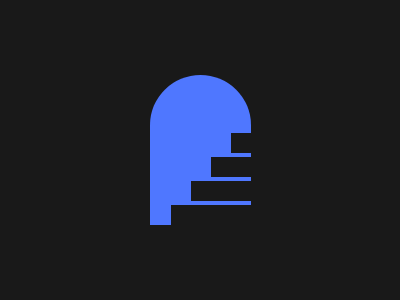

Write the HTML and CSS that draws this image.

<html>
  <head>
    <title>Stairway - 86</title>
  </head>
  <body>
    <div class="wrapper">
  <div class="semi"></div>
  <div class="path">
    <div class="stair stair1"></div>
    <div class="stair stair2"></div>
    <div class="stair stair3"></div>
    <div class="stair stair4"></div>
  </div>
</div>
<style>
  body {
    padding : 0;
    margin : 0;
  }
  .wrapper {
    background-color : #191919;
    width : 100vw;
    height : 100vh;
    display : flex;
    justify-content:center;
    align-items : center;
    position : relative;
  }
  .semi {
    width : 101px;
    height : 100px;
    border-radius : 50%;
    background-color : #4F77FF;
    position : absolute;
    top : 75px;
    z-index : 0;
  }
  .path {
    width : 101px;
    height : 100px;
    background-color : #4F77FF;
    position : absolute;
    top : 124.5px;
    display : flex;
    flex-direction : column;
    gap : 4px;
    justify-content : flex-end;
    align-items : flex-end;
  }
  .stair {
    background-color : #191919;
    width : 80px;
    height : 20px;
  }
  .stair1{
    width : 20px;
  }
  .stair2{
    width : 40px;
  }
  .stair3{
    width : 60px
  }

</style>
  </body>
</html>
